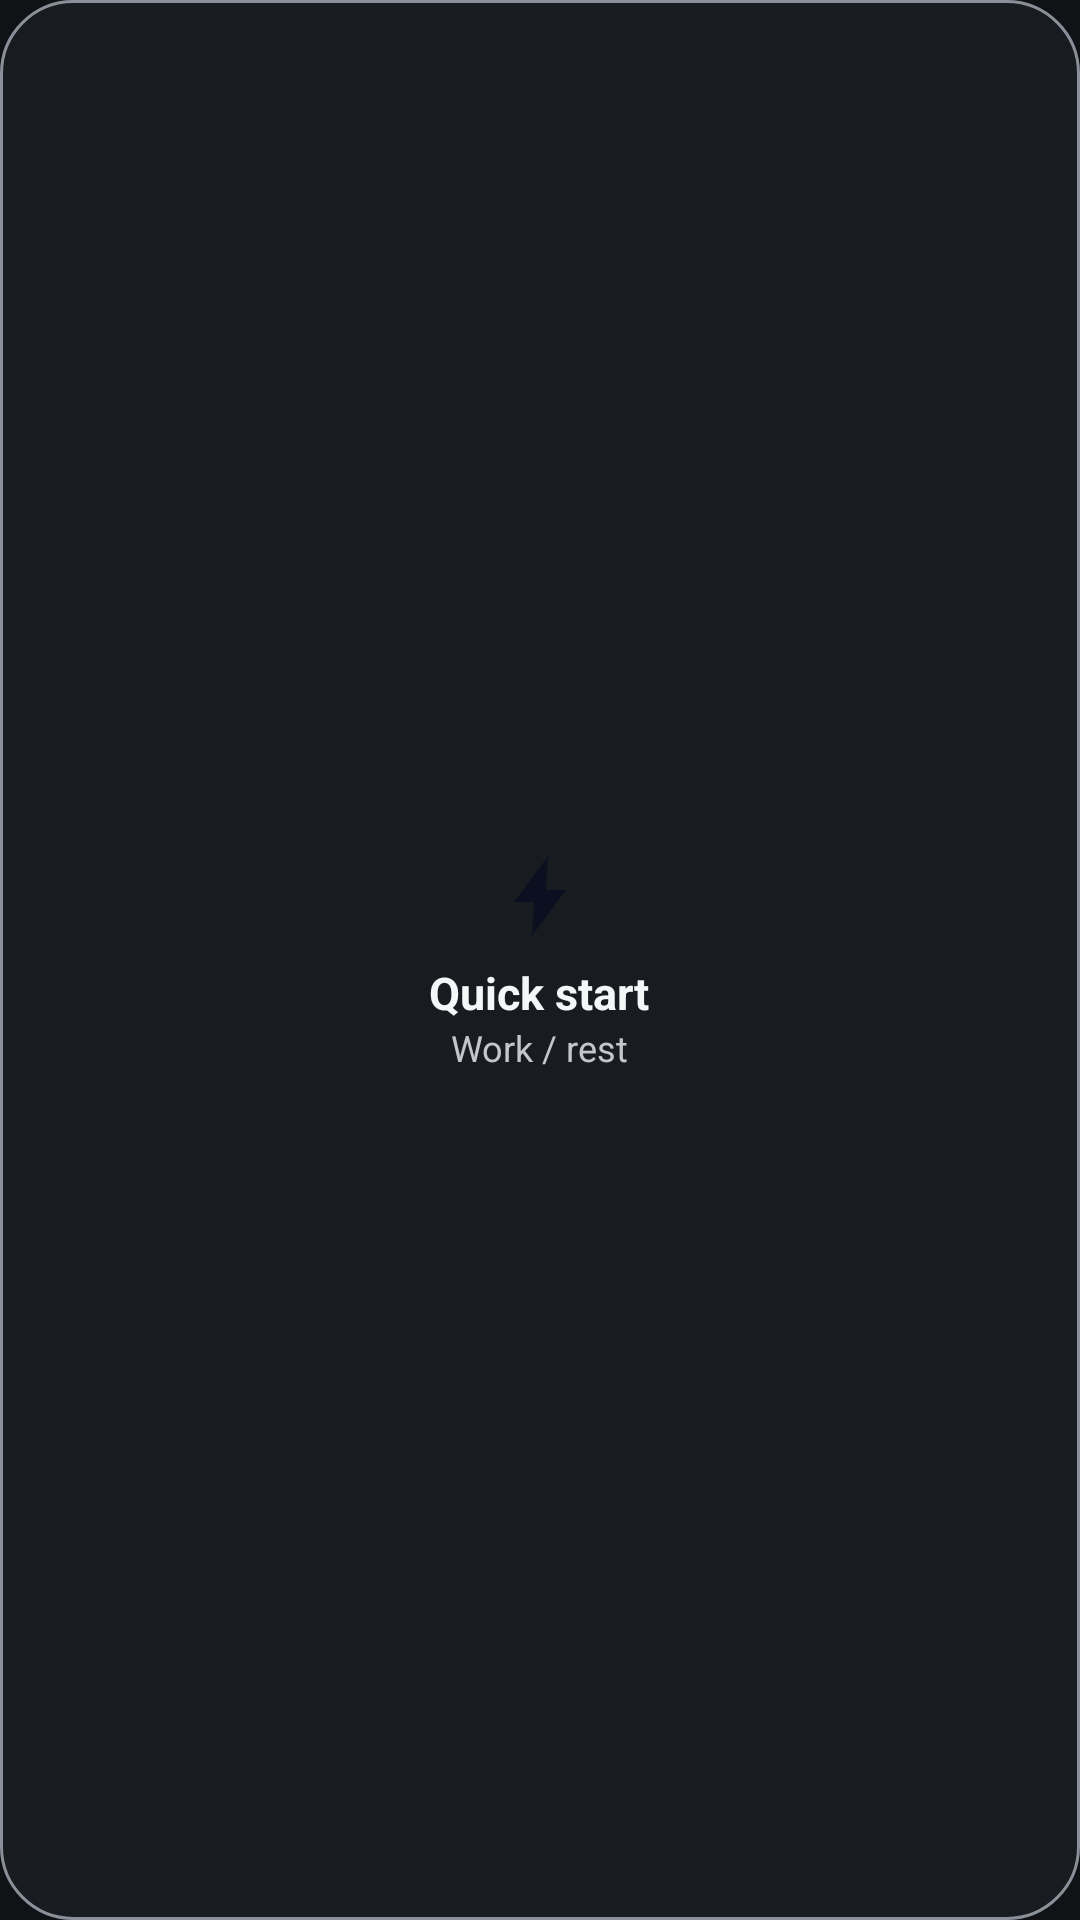

The Android layout XML behind this screen, and the referenced resources:
<!-- AndroidManifest.xml: application theme Theme.Pulse -->
<!-- res/layout/widget_quick_start.xml -->
<?xml version="1.0" encoding="utf-8"?>
<LinearLayout xmlns:android="http://schemas.android.com/apk/res/android"
    android:id="@+id/widget_root"
    android:layout_width="match_parent"
    android:layout_height="match_parent"
    android:orientation="vertical"
    android:gravity="center"
    android:padding="12dp"
    android:background="@drawable/widget_background">

    <ImageView
        android:layout_width="32dp"
        android:layout_height="32dp"
        android:src="@drawable/ic_shortcut_quick"
        android:contentDescription="@null" />

    <TextView
        android:id="@+id/widget_quick_label"
        android:layout_width="wrap_content"
        android:layout_height="wrap_content"
        android:layout_marginTop="6dp"
        android:text="@string/widget_quick_start_label"
        android:textColor="@color/pulse_text_primary"
        android:textStyle="bold"
        android:textSize="15sp" />

    <TextView
        android:id="@+id/widget_quick_sub"
        android:layout_width="wrap_content"
        android:layout_height="wrap_content"
        android:text="@string/widget_quick_start_sub"
        android:textColor="@color/pulse_text_secondary"
        android:textSize="12sp" />
</LinearLayout>
<!-- resources referenced by this layout -->
<resources>
  <color name="pulse_text_primary">#F4F6F8</color>
  <color name="pulse_text_secondary">#C3C7CC</color>
  <!-- drawable ic_shortcut_quick (drawable) -->
  <?xml version="1.0" encoding="utf-8"?>
  <vector xmlns:android="http://schemas.android.com/apk/res/android"
      android:width="24dp" android:height="24dp"
      android:viewportWidth="24" android:viewportHeight="24"
      android:tint="#0B1020">
      <path android:fillColor="#FFFFFF" android:pathData="M14,2L5.5,13.5h5L10,22l8.5,-11.5h-5z" />
  </vector>
  <!-- drawable widget_background (drawable) -->
  <?xml version="1.0" encoding="utf-8"?>
  <shape xmlns:android="http://schemas.android.com/apk/res/android" android:shape="rectangle">
      <solid android:color="@color/widget_background" />
      <corners android:radius="24dp" />
      <stroke android:width="1dp" android:color="@color/pulse_outline" />
  </shape>
  <string name="widget_quick_start_label">Quick start</string>
  <string name="widget_quick_start_sub">Work / rest</string>
  <style name="Theme.Pulse" parent="android:Theme.Material.NoActionBar">
          <item name="android:windowBackground">@color/pulse_canvas</item>
          <item name="android:statusBarColor">@android:color/transparent</item>
          <item name="android:navigationBarColor">@android:color/transparent</item>
          <item name="android:windowLightStatusBar">false</item>
          <item name="android:windowLayoutInDisplayCutoutMode" tools:targetApi="27">shortEdges</item>
      </style>
  <color name="widget_background">@color/pulse_surface</color>
  <color name="pulse_outline">#8A9099</color>
  <color name="pulse_canvas">#101216</color>
  <color name="pulse_surface">#181B20</color>
</resources>
